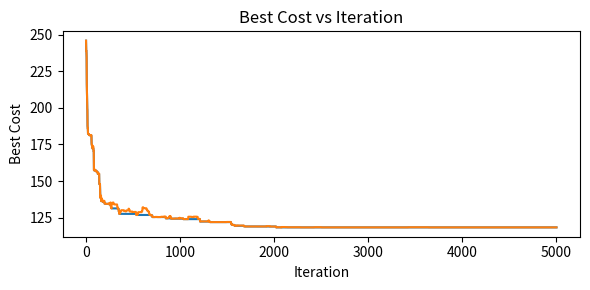
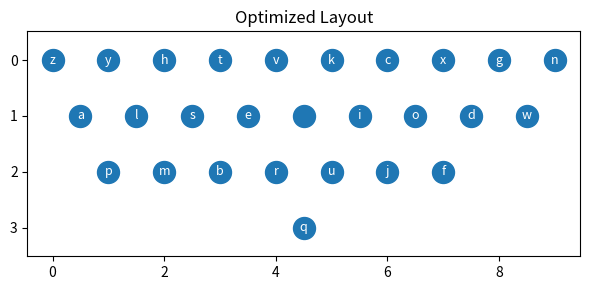

The script that saved these images, in order:
#!/usr/bin/env python3
"""
Keyboard Layout Optimization via Simulated Annealing


Notes:
- Cost is total Euclidean distance between consecutive characters.
- Coordinates are fixed (QWERTY-staggered grid). Optimization swaps assignments.

This base code uses Python "types" - these are optional, but very helpful
for debugging and to help with editing.

"""

import argparse
import json
import math
import os
import random
import string
import time
import warnings
from dataclasses import dataclass
from typing import Dict, List, Tuple
import matplotlib.pyplot as plt  # type: ignore


Point = Tuple[float, float]
Layout = Dict[str, Point]


def qwerty_coordinates(chars: str) -> Layout:
    """Return QWERTY grid coordinates for the provided character set.

    The grid is a simple staggered layout (units are arbitrary):
    - Row 0: qwertyuiop at y=0, x in [0..9]
    - Row 1: asdfghjkl at y=1, x in [0.5..8.5]
    - Row 2: zxcvbnm at y=2, x in [1..6]
    - Space at (4.5, 3)
    Characters not present in the grid default to the space position.
    """
    row0 = "qwertyuiop"
    row1 = "asdfghjkl"
    row2 = "zxcvbnm"

    coords: Layout = {}
    for i, c in enumerate(row0):
        coords[c] = (float(i), 0.0)
    for i, c in enumerate(row1):
        coords[c] = (0.5 + float(i), 1.0)
    for i, c in enumerate(row2):
        coords[c] = (1.0 + float(i), 2.0)
    coords[" "] = (4.5, 3.0)

    # Backfill for requested chars; unknowns get space position.
    space_xy = coords[" "]
    for ch in chars:
        if ch not in coords:
            coords[ch] = space_xy
    return coords


def initial_layout() -> Layout:
    """Create an initial layout mapping chars to some arbitrary positions of letters."""

    # Start with identity for letters and space; others mapped to space.
    base_keys = "abcdefghijklmnopqrstuvwxyz "

    # Get coords - or use coords of space as default
    layout = qwerty_coordinates(base_keys)
    return layout


def preprocess_text(text: str, chars: str) -> str:
    """Lowercase and filter to the allowed character set; map others to space."""
    lower_text = text.lower()
    new_text = ""
    for i in lower_text:
        # Add spaces for unknown characters
        if i not in chars:
            new_text += " "
        else:
            new_text += i

    return new_text


def Euclid_dist(pt1: Point, pt2: Point) -> float:
    x_dist = pt1[0] - pt2[0]
    y_dist = pt1[1] - pt2[1]
    return (x_dist**2 + y_dist**2) ** 0.5


def path_length_cost(text: str, layout: Layout) -> float:
    """Sum Euclidean distances across consecutive characters in text."""
    total_dist = 0
    for i in range(len(text) - 1):
        pt1 = layout[text[i]]
        pt2 = layout[text[i + 1]]
        # Calculate distance between the 2 adjacent characters
        dist = Euclid_dist(pt1, pt2)
        total_dist += dist
    return total_dist


######
# Define any other useful functions, such as to create new layout etc.
######


def get_neighbour(layout: Layout, rng: random.Random) -> Layout:
    new_layout = layout.copy()  # Create a copy of existing layout
    # Take any 2 random unique characters from current layout
    i, j = rng.sample(sorted(layout), 2)
    # Swap those characters in the copy
    new_layout[i], new_layout[j] = new_layout[j], new_layout[i]
    return new_layout  # Return the new layout


# Dataclass is like a C struct - you can use it just to store data if you wish
# It provides some convenience functions for assignments, printing etc.
@dataclass
class SAParams:
    iters: int = 50000
    t0: float = 1.0  # Initial temperature setting
    alpha: float = 0.999  # geometric decay per iteration
    epoch: int = 1  # iterations per temperature step (1 = per-iter decay)


def simulated_annealing(
    text: str,
    layout: Layout,
    params: SAParams,
    rng: random.Random,
) -> Tuple[Layout, float, List[float], List[float]]:
    """Simulated annealing to minimize path-length cost over character swaps.

    Returns best layout, best cost, and two lists:
    - best cost up to now (monotonically decreasing)
    - cost of current solution (may occasionally go up)
    These will be used for plotting
    """
    # Simulated annealing algorithm
    # Calculate initial distance
    current_layout = layout.copy()
    current_distance = path_length_cost(text, layout)
    # Create a layout to store the best layout with lowest distance
    best_layout = current_layout.copy()
    best_distance = current_distance

    temp = params.t0
    # Append in the initial quantities in required lists
    distances = [current_distance]
    best_layouts = [best_layout.copy()]
    best_distances = [best_distance]
    num_iterations = params.iters
    for i in range(num_iterations):
        neighbour_layout = get_neighbour(current_layout, rng)
        neighbour_distance = path_length_cost(text, neighbour_layout)
        try:
            p = math.exp((current_distance - neighbour_distance) / temp)
        except OverflowError:

            warnings.warn("Overflow encountered in exp", RuntimeWarning)
            p = float("inf")
        if neighbour_distance < current_distance or rng.random() < p:
            current_layout = neighbour_layout
            current_distance = neighbour_distance

            if current_distance < best_distance:
                best_layout = current_layout.copy()
                best_distance = current_distance

        # Reduce temperature only every `epoch` steps
        if (i + 1) % params.epoch == 0:
            temp *= params.alpha

        # Save the sequences of various quantities
        distances.append(current_distance)
        best_layouts.append(best_layout.copy())
        best_distances.append(best_distance)

    return best_layout, best_distance, best_distances, distances


def plot_costs(
    layout: Layout, best_trace: List[float], current_trace: List[float]
) -> None:

    # Plot cost trace
    out_dir = "."
    plt.figure(figsize=(6, 3))
    plt.plot(best_trace, lw=1.5)
    plt.plot(current_trace, lw=1.5)
    plt.xlabel("Iteration")
    plt.ylabel("Best Cost")
    plt.title("Best Cost vs Iteration")
    plt.tight_layout()
    path = os.path.join(out_dir, f"cost_trace.png")
    plt.savefig(path, dpi=150)
    plt.close()
    print(f"Saved: {path}")

    # Plot layout scatter
    xs, ys, labels = [], [], []
    for ch, (x, y) in layout.items():
        xs.append(x)
        ys.append(y)
        labels.append(ch)

    plt.figure(figsize=(6, 3))
    plt.scatter(xs, ys, s=250, c="#1f77b4")
    for x, y, ch in zip(xs, ys, labels):
        plt.text(
            x,
            y,
            ch,
            ha="center",
            va="center",
            color="white",
            fontsize=9,
            bbox=dict(boxstyle="round,pad=0.15", fc="#1f77b4", ec="none", alpha=0.9),
        )
    plt.gca().invert_yaxis()
    plt.title("Optimized Layout")
    plt.axis("equal")
    plt.tight_layout()
    path = os.path.join(out_dir, f"layout.png")
    plt.savefig(path, dpi=150)
    plt.close()
    print(f"Saved: {path}")


def load_text(filename) -> str:
    if filename is not None:
        with open(filename, "r", encoding="utf-8") as f:
            return f.read()
    # Fallback demo text
    return (
        "the quick brown fox jumps over the lazy dog\n" "APL is the best course ever\n"
    )


def sweep_sa(
    filename: str | None = None,
    vary: str = "t0",  # "t0" or "iters"
    start: float | int = 1.0,
    stop: float | int = 0.05,
    step: float | int = 0.05,
    fixed_t0: float = 1.0,  # used when varying iters
    fixed_iters: int = 5000,  # used when varying t0
    alpha: float = 0.999,
    seed: int = 0,
) -> None:
    """
    Sweeps over either initial temperature (t0) or iterations, runs SA, and plots Final Cost.
    Parameters:
    vary : str
        Choose which parameter to vary: "t0" or "iters".
    start, stop, step : float or int
        Sweep range for chosen parameter.
    fixed_t0 : float
        Fixed initial temperature when sweeping iterations.
    fixed_iters : int
        Fixed number of iterations when sweeping temperature.
    """

    # Setup text and baseline
    chars_list = "abcdefghijklmnopqrstuvwxyz "
    layout0 = initial_layout()
    raw_text = load_text(filename)
    text = preprocess_text(raw_text, chars_list)
    baseline_cost = path_length_cost(text, layout0)
    print(f"Baseline (QWERTY) cost: {baseline_cost:.4f}")

    values, final_costs = [], []

    # Sweep loop
    val = start
    while val >= stop - 1e-9 if vary == "t0" else val <= stop + 1e-9:
        rng = random.Random(seed)
        if vary == "t0":
            params = SAParams(iters=fixed_iters, alpha=alpha, t0=val)
        else:  # vary == "iters"
            params = SAParams(iters=int(val), alpha=alpha, t0=fixed_t0)

        start_time = time.time()
        best_layout, best_cost, *_ = simulated_annealing(text, layout0, params, rng)
        duration = time.time() - start_time

        if vary == "t0":
            print(
                f"t0={val:.2f} | Final cost={best_cost:.4f} "
                f"| Improvement={(baseline_cost - best_cost):.4f} "
                f"| Runtime={duration:.2f}s"
            )
        else:
            print(
                f"iters={int(val)} | Final cost={best_cost:.4f} "
                f"| Improvement={(baseline_cost - best_cost):.4f} "
                f"| Runtime={duration:.2f}s"
            )

        values.append(val)
        final_costs.append(best_cost)

        val = val - step if vary == "t0" else val + step

    # Plot
    plt.figure(figsize=(7, 5))
    plt.plot(values, final_costs, marker="o", color="tab:blue", linewidth=2)

    if vary == "t0":
        plt.gca().invert_xaxis()
        plt.xlabel("Initial Temperature (t₀)")
        plt.title("Final Optimized Cost vs Initial Temperature")
    else:
        plt.xlabel("Iterations")
        plt.title("Final Optimized Cost vs Iterations")

    plt.ylabel("Final Optimized Cost")
    plt.grid(True, linestyle="--", alpha=0.6)
    plt.tight_layout()
    plt.show()

    print(f"\nPlot generated: Final Optimized Cost vs {vary}")


def main(filename: str | None = None) -> None:
    rng = random.Random(0)
    chars_list = "abcdefghijklmnopqrstuvwxyz "

    # Initial assignment - QWERTY
    layout0 = initial_layout()

    # Prepare text and evaluate baseline
    raw_text = load_text(filename)
    text = preprocess_text(raw_text, chars_list)
    # print(text)
    baseline_cost = path_length_cost(text, layout0)
    print(f"Baseline (QWERTY assignment) cost: {baseline_cost:.4f}")

    # Annealing - give parameter values
    params = SAParams(iters=5000, alpha=0.999, t0=1, epoch=1)
    start = time.time()
    best_layout, best_cost, best_trace, current_trace = simulated_annealing(
        text, layout0, params, rng
    )
    dur = time.time() - start
    print(
        f"Optimized cost: {best_cost:.4f}  (improvement {(baseline_cost - best_cost):.4f})"
    )
    print(f"Runtime: {dur:.2f}s over {params.iters} iterations")

    plot_costs(best_layout, best_trace, current_trace)


if __name__ == "__main__":
    filename = None
    main(filename)

    # The below function was used to plot how best cost varies with different initial temperatures.
    """sweep_sa(
        filename=filename,
        vary="t0",
        start=1.0,
        stop=0.05,
        step=0.05,
        fixed_iters=5000,
        alpha=0.999,
    )
    """
    # The below function was used to plot how best cost varies with different number of iterations.
    """
    sweep_sa(
        filename=filename,
        vary="iters",
        start=250,
        stop=5000,
        step=250,
        fixed_t0=1.0,
        alpha=0.999,
    )"""
